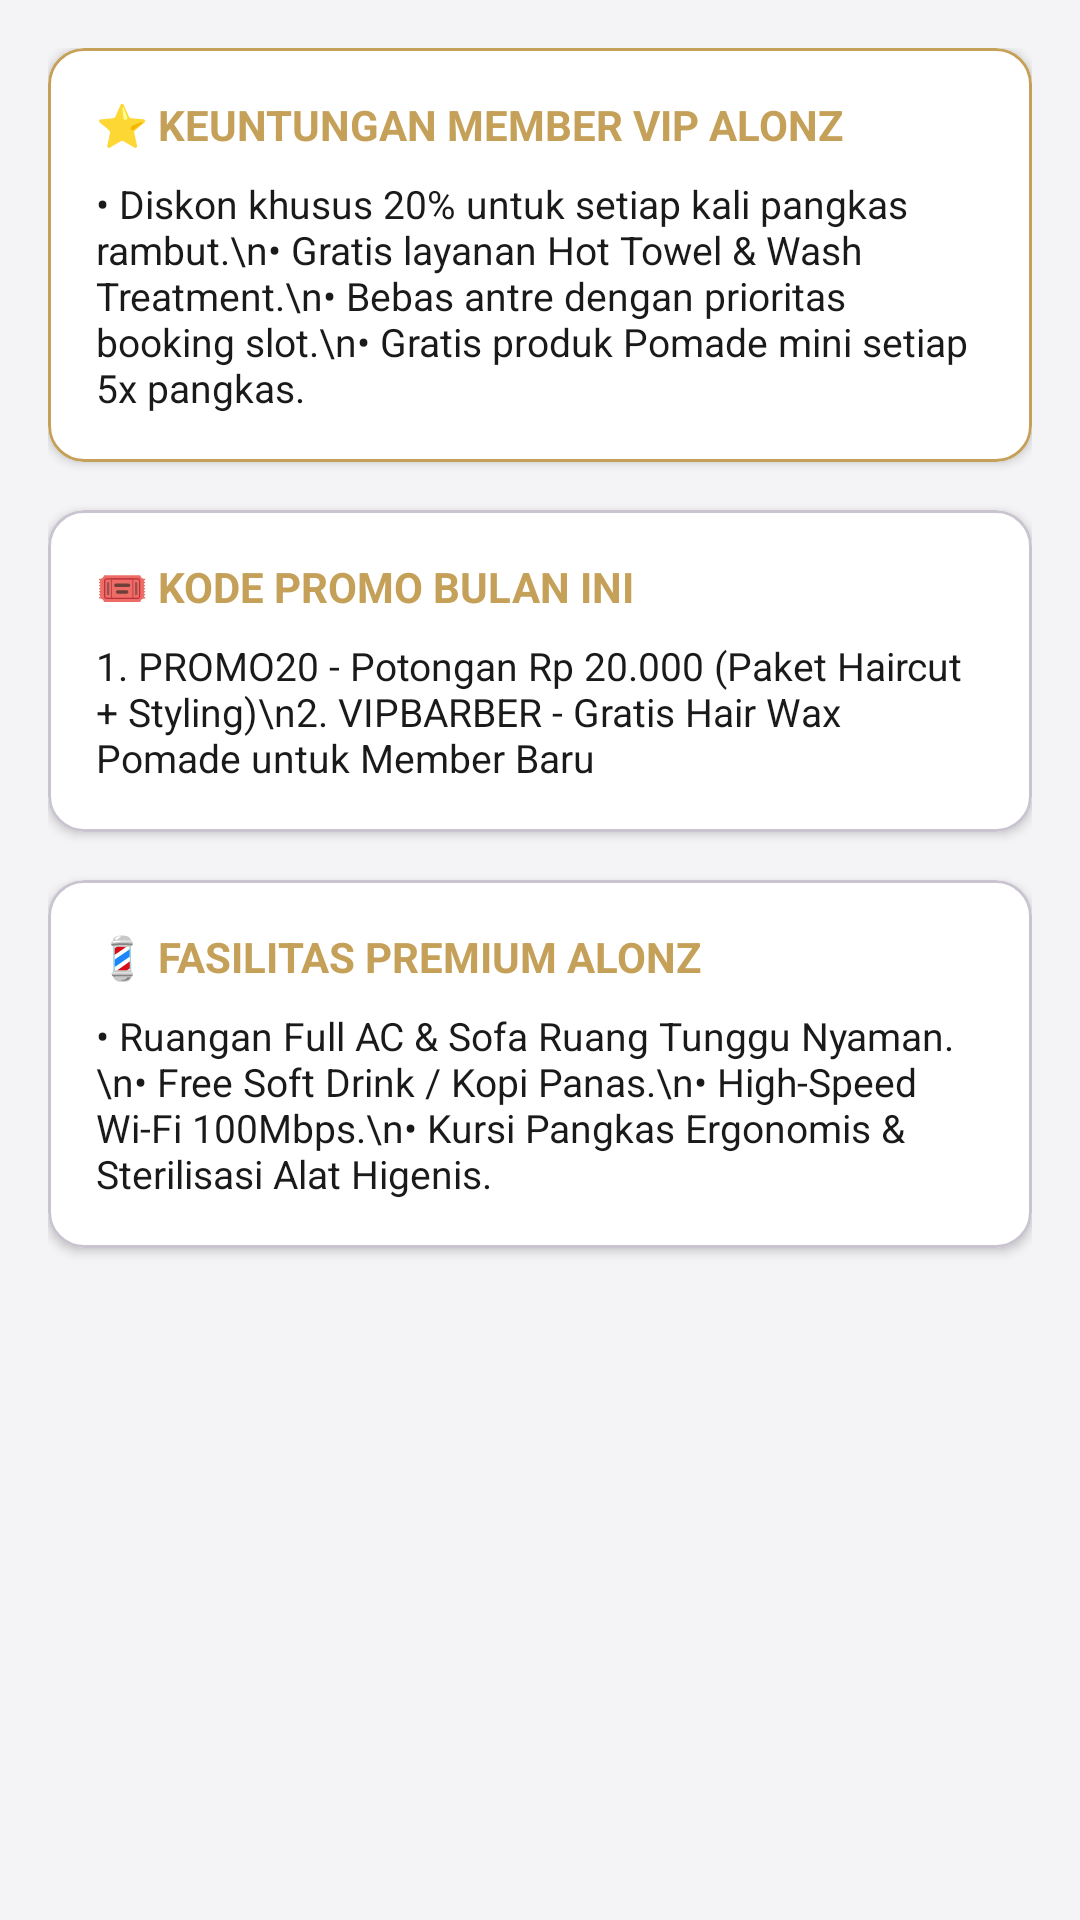

Reconstruct the res/layout file that produces this screen, plus the resources it refers to.
<!-- AndroidManifest.xml: application theme Theme.SLM_Doritos -->
<!-- res/layout/fragment_tab_info_layanan.xml -->
<?xml version="1.0" encoding="utf-8"?>
<androidx.constraintlayout.widget.ConstraintLayout xmlns:android="http://schemas.android.com/apk/res/android"
    xmlns:app="http://schemas.android.com/apk/res-auto"
    android:layout_width="match_parent"
    android:layout_height="match_parent"
    android:background="@color/bg_dark">

    <androidx.core.widget.NestedScrollView
        android:layout_width="match_parent"
        android:layout_height="match_parent"
        android:padding="16dp">

        <LinearLayout
            android:layout_width="match_parent"
            android:layout_height="wrap_content"
            android:orientation="vertical">

            
            <com.google.android.material.card.MaterialCardView
                android:layout_width="match_parent"
                android:layout_height="wrap_content"
                android:layout_marginBottom="16dp"
                app:cardBackgroundColor="@color/card_dark"
                app:cardCornerRadius="12dp"
                app:cardElevation="2dp"
                app:strokeColor="@color/gold_primary"
                app:strokeWidth="1dp">

                <LinearLayout
                    android:layout_width="match_parent"
                    android:layout_height="wrap_content"
                    android:orientation="vertical"
                    android:padding="16dp">

                    <TextView
                        android:layout_width="wrap_content"
                        android:layout_height="wrap_content"
                        android:text="⭐ KEUNTUNGAN MEMBER VIP ALONZ"
                        android:textColor="@color/gold_primary"
                        android:textSize="14sp"
                        android:textStyle="bold" />

                    <TextView
                        android:layout_width="wrap_content"
                        android:layout_height="wrap_content"
                        android:layout_marginTop="8dp"
                        android:text="• Diskon khusus 20% untuk setiap kali pangkas rambut.\n• Gratis layanan Hot Towel &amp; Wash Treatment.\n• Bebas antre dengan prioritas booking slot.\n• Gratis produk Pomade mini setiap 5x pangkas."
                        android:textColor="@color/text_white"
                        android:textSize="13sp" />

                </LinearLayout>
            </com.google.android.material.card.MaterialCardView>

            
            <com.google.android.material.card.MaterialCardView
                android:layout_width="match_parent"
                android:layout_height="wrap_content"
                android:layout_marginBottom="16dp"
                app:cardBackgroundColor="@color/card_dark"
                app:cardCornerRadius="12dp"
                app:cardElevation="2dp">

                <LinearLayout
                    android:layout_width="match_parent"
                    android:layout_height="wrap_content"
                    android:orientation="vertical"
                    android:padding="16dp">

                    <TextView
                        android:layout_width="wrap_content"
                        android:layout_height="wrap_content"
                        android:text="🎟️ KODE PROMO BULAN INI"
                        android:textColor="@color/gold_primary"
                        android:textSize="14sp"
                        android:textStyle="bold" />

                    <TextView
                        android:layout_width="wrap_content"
                        android:layout_height="wrap_content"
                        android:layout_marginTop="8dp"
                        android:text="1. PROMO20 - Potongan Rp 20.000 (Paket Haircut + Styling)\n2. VIPBARBER - Gratis Hair Wax Pomade untuk Member Baru"
                        android:textColor="@color/text_white"
                        android:textSize="13sp" />

                </LinearLayout>
            </com.google.android.material.card.MaterialCardView>

            
            <com.google.android.material.card.MaterialCardView
                android:layout_width="match_parent"
                android:layout_height="wrap_content"
                android:layout_marginBottom="16dp"
                app:cardBackgroundColor="@color/card_dark"
                app:cardCornerRadius="12dp"
                app:cardElevation="2dp">

                <LinearLayout
                    android:layout_width="match_parent"
                    android:layout_height="wrap_content"
                    android:orientation="vertical"
                    android:padding="16dp">

                    <TextView
                        android:layout_width="wrap_content"
                        android:layout_height="wrap_content"
                        android:text="💈 FASILITAS PREMIUM ALONZ"
                        android:textColor="@color/gold_primary"
                        android:textSize="14sp"
                        android:textStyle="bold" />

                    <TextView
                        android:layout_width="wrap_content"
                        android:layout_height="wrap_content"
                        android:layout_marginTop="8dp"
                        android:text="• Ruangan Full AC &amp; Sofa Ruang Tunggu Nyaman.\n• Free Soft Drink / Kopi Panas.\n• High-Speed Wi-Fi 100Mbps.\n• Kursi Pangkas Ergonomis &amp; Sterilisasi Alat Higenis."
                        android:textColor="@color/text_white"
                        android:textSize="13sp" />

                </LinearLayout>
            </com.google.android.material.card.MaterialCardView>

        </LinearLayout>

    </androidx.core.widget.NestedScrollView>

</androidx.constraintlayout.widget.ConstraintLayout>
<!-- resources referenced by this layout -->
<resources>
  <color name="bg_dark">#F4F4F6</color>
  <color name="card_dark">#FFFFFF</color>
  <color name="gold_primary">#C5A059</color>
  <color name="text_white">#1A1A1A</color>
  <style name="Theme.SLM_Doritos" parent="Base.Theme.SLM_Doritos" />
  <style name="Base.Theme.SLM_Doritos" parent="Theme.Material3.DayNight.NoActionBar">
          <item name="colorPrimary">@color/gold_primary</item>
          <item name="colorOnPrimary">@color/bg_dark</item>
          <item name="android:windowBackground">@color/bg_dark</item>
          <item name="android:textColorPrimary">@color/text_white</item>
      </style>
</resources>
